The GitHub repository KhushbooChaudhari10/Handwriting-Classification-Human_Vs-Computer-Generated contains a labelled image folder "data_split" with 2 categories: computer writing, human handwriting. Examples follow, each with its label.

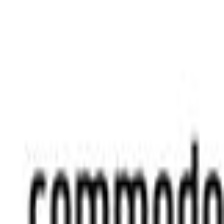
Label: computer writing

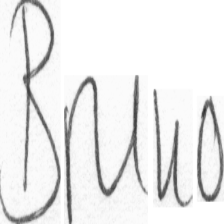
Label: human handwriting

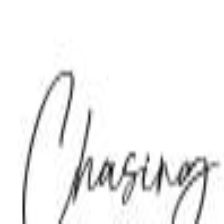
Label: computer writing

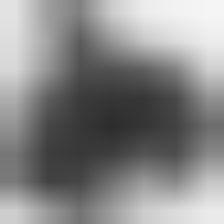
Label: human handwriting

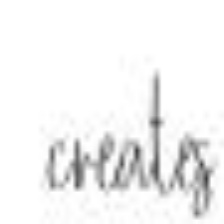
Label: computer writing

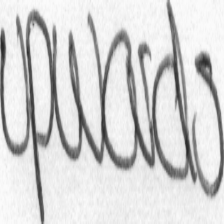
Label: human handwriting
